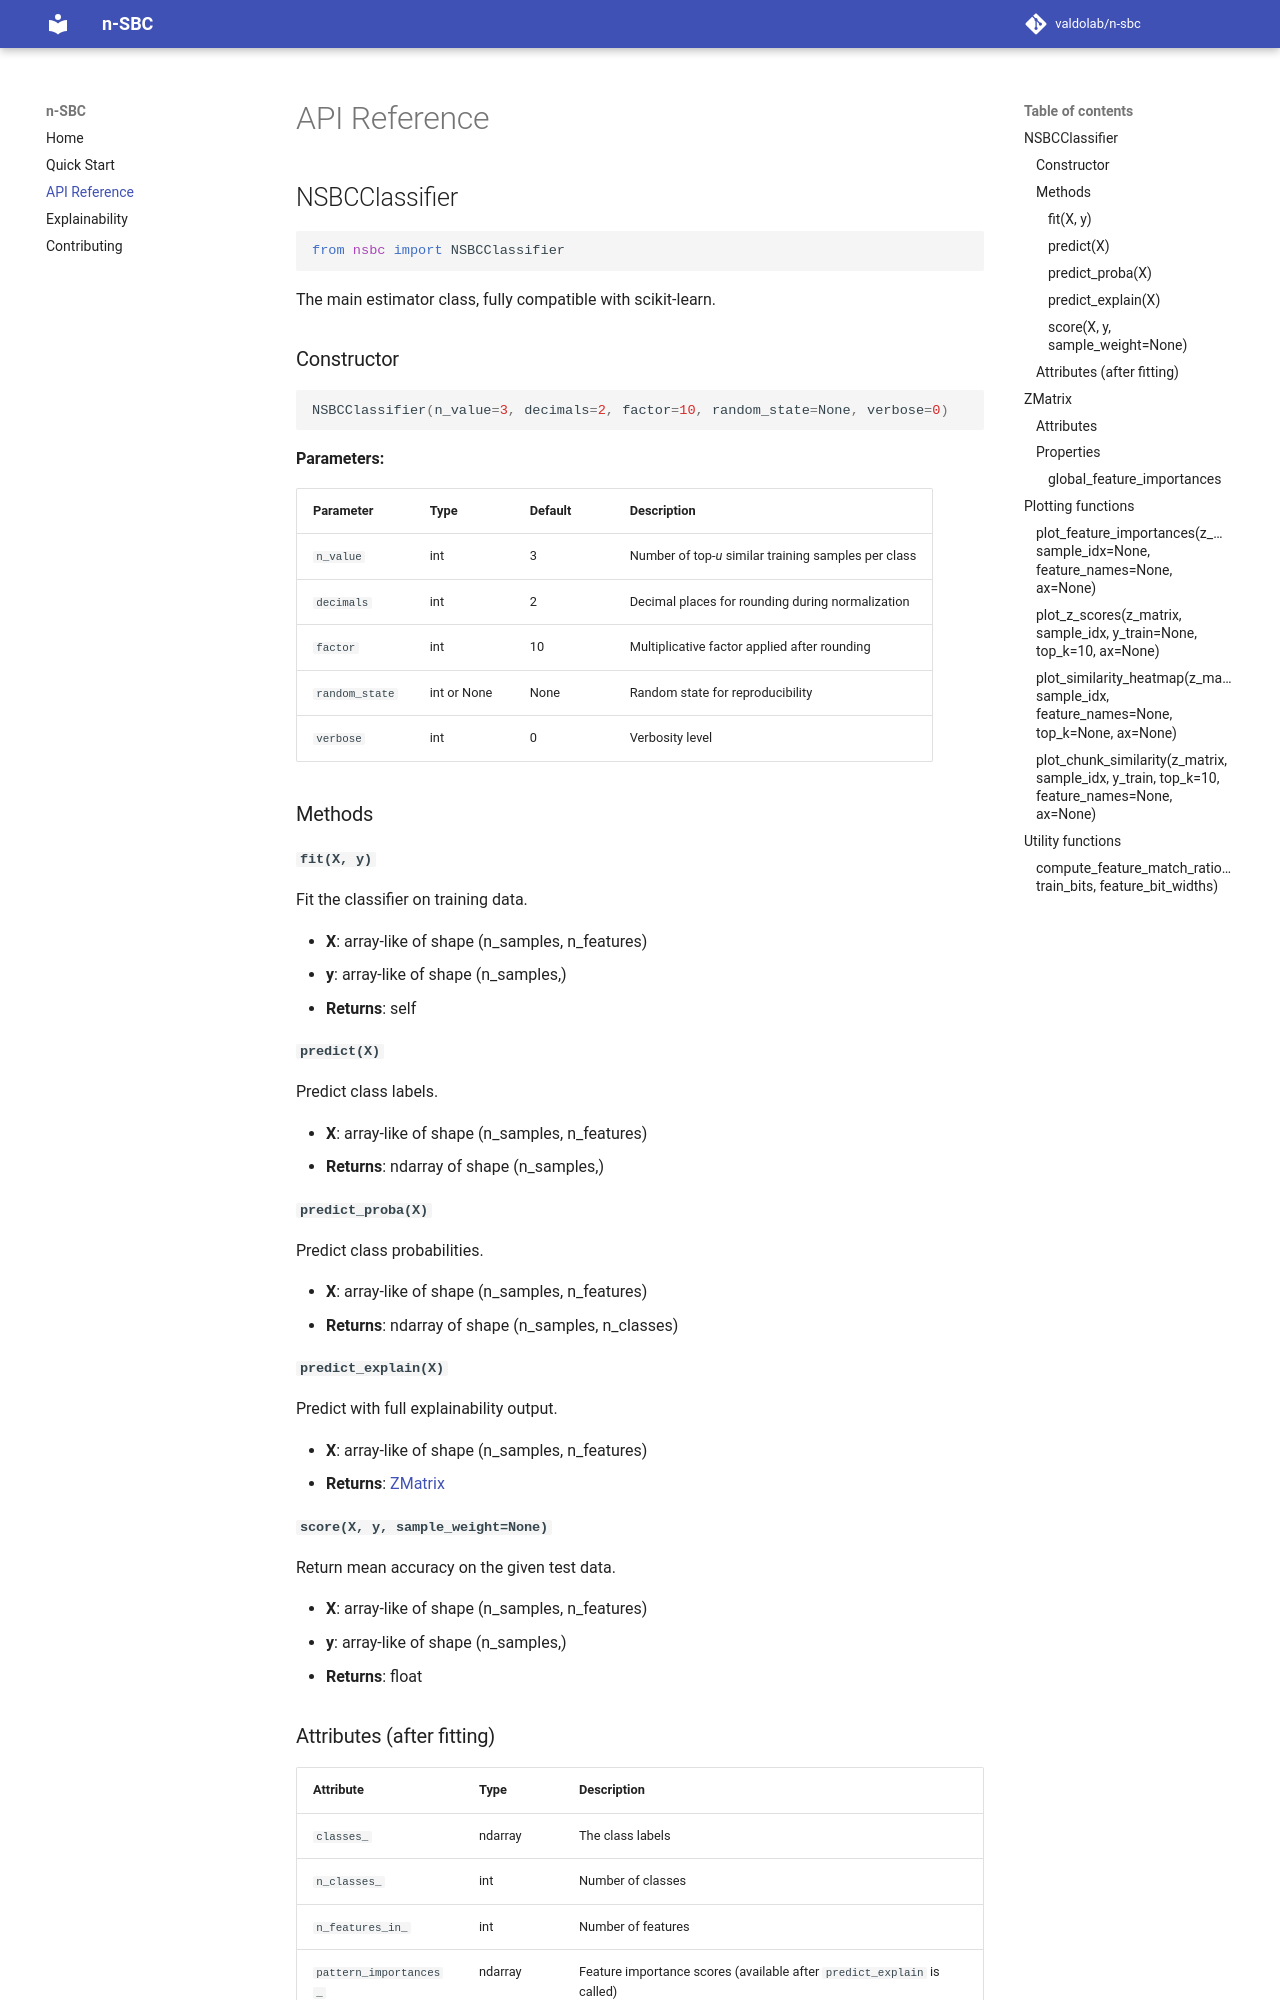

repository: valdolab/n-sbc · page: api/index.html · generator: mkdocs

# API Reference

## NSBCClassifier

```python
from nsbc import NSBCClassifier
```

The main estimator class, fully compatible with scikit-learn.

### Constructor

```python
NSBCClassifier(n_value=3, decimals=2, factor=10, random_state=None, verbose=0)
```

**Parameters:**

| Parameter      | Type         | Default | Description                                          |
|----------------|--------------|---------|------------------------------------------------------|
| `n_value`      | int          | 3       | Number of top-*u* similar training samples per class |
| `decimals`     | int          | 2       | Decimal places for rounding during normalization     |
| `factor`       | int          | 10      | Multiplicative factor applied after rounding         |
| `random_state` | int or None  | None    | Random state for reproducibility                     |
| `verbose`      | int          | 0       | Verbosity level                                      |

### Methods

#### `fit(X, y)`

Fit the classifier on training data.

- **X**: array-like of shape (n_samples, n_features)
- **y**: array-like of shape (n_samples,)
- **Returns**: self

#### `predict(X)`

Predict class labels.

- **X**: array-like of shape (n_samples, n_features)
- **Returns**: ndarray of shape (n_samples,)

#### `predict_proba(X)`

Predict class probabilities.

- **X**: array-like of shape (n_samples, n_features)
- **Returns**: ndarray of shape (n_samples, n_classes)

#### `predict_explain(X)`

Predict with full explainability output.

- **X**: array-like of shape (n_samples, n_features)
- **Returns**: [ZMatrix](#zmatrix)

#### `score(X, y, sample_weight=None)`

Return mean accuracy on the given test data.

- **X**: array-like of shape (n_samples, n_features)
- **y**: array-like of shape (n_samples,)
- **Returns**: float

### Attributes (after fitting)

| Attribute              | Type    | Description            |
|------------------------|---------|------------------------|
| `classes_`             | ndarray | The class labels       |
| `n_classes_`           | int     | Number of classes      |
| `n_features_in_`       | int     | Number of features     |
| `pattern_importances_` | ndarray | Feature importance scores (available after `predict_explain` is called) |

---
